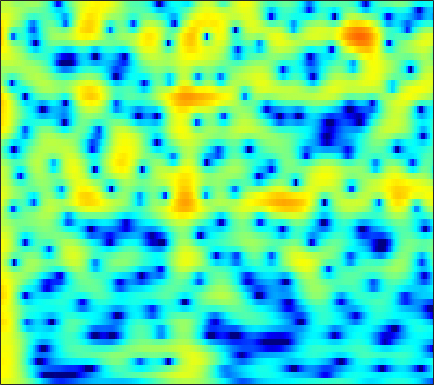

The file beside this chart, header and first rows:
4.7271, 4.65, 4.4946, 4.2795, 4.0741, 3.7467, 3.35, 3.005, 2.4855, 1.8942, 1.2234, 0.66932, -0.13932, -1.0351, -1.7627, -2.8097, -3.9358, -4.8403, -6.0989, -7.4209, -8.7903, -9.8223, -11.185, -12.465
5.601, 5.539, 5.364, 5.08, 4.794, 4.314, 3.716, 3.186, 2.37, 1.419, 0.3247, -0.5969, -1.973, -3.54, -4.859, -6.836, -9.113, -11.07, -14.11, -17.76, -21.95, -24.51, -24.73, -23.13
5.585, 5.584, 5.45, 5.168, 4.86, 4.313, 3.621, 3.004, 2.055, 0.9676, -0.2539, -1.251, -2.668, -4.17, -5.323, -6.852, -8.313, -9.32, -10.49, -11.42, -12.09, -12.44, -12.76, -12.98
5.718, 5.764, 5.668, 5.393, 5.068, 4.471, 3.684, 2.969, 1.841, 0.5065, -1.054, -2.392, -4.428, -6.816, -8.921, -12.34, -16.96, -22.01, -27.57, -21.03, -16.79, -14.71, -12.72, -11.27
5.198, 5.323, 5.316, 5.116, 4.838, 4.301, 3.572, 2.902, 1.847, 0.6066, -0.8069, -1.976, -3.655, -5.436, -6.8, -8.549, -10.08, -10.97, -11.72, -11.93, -11.66, -11.21, -10.38, -9.41
4.999, 5.139, 5.161, 5.002, 4.766, 4.297, 3.651, 3.057, 2.117, 1.01, -0.2588, -1.323, -2.895, -4.666, -6.142, -8.371, -11.03, -13.46, -17.81, -23.97, -22.86, -18.41, -14.26, -11.39
4.737, 4.834, 4.817, 4.635, 4.394, 3.937, 3.334, 2.791, 1.949, 0.9922, -0.07178, -0.933, -2.153, -3.449, -4.46, -5.841, -7.208, -8.167, -9.23, -9.858, -9.922, -9.606, -8.833, -7.88
4.9, 4.953, 4.854, 4.566, 4.229, 3.631, 2.875, 2.218, 1.246, 0.2033, -0.8677, -1.654, -2.649, -3.544, -4.14, -4.832, -5.401, -5.744, -6.088, -6.299, -6.37, -6.324, -6.132, -5.825
6.117, 6.109, 5.879, 5.392, 4.854, 3.899, 2.662, 1.543, -0.2104, -2.244, -4.445, -6.01, -7.523, -7.998, -7.829, -7.361, -6.978, -6.837, -6.857, -7.072, -7.424, -7.712, -7.966, -7.889
6.811, 6.75, 6.434, 5.845, 5.214, 4.098, 2.634, 1.276, -0.9625, -3.816, -7.486, -10.77, -13.87, -12.3, -10.4, -8.585, -7.628, -7.377, -7.614, -8.516, -10.22, -12.3, -17.11, -33.28
6.032, 5.952, 5.644, 5.11, 4.566, 3.658, 2.565, 1.643, 0.3179, -1.045, -2.349, -3.205, -4.095, -4.688, -4.978, -5.233, -5.468, -5.686, -6.088, -6.636, -7.305, -7.84, -8.454, -8.726
5.792, 5.659, 5.288, 4.707, 4.144, 3.249, 2.213, 1.372, 0.2098, -0.932, -1.984, -2.67, -3.418, -3.953, -4.239, -4.508, -4.698, -4.806, -4.928, -5.051, -5.154, -5.21, -5.23, -5.22
6.658, 6.41, 5.871, 5.087, 4.333, 3.106, 1.613, 0.3254, -1.593, -3.645, -5.571, -6.665, -7.35, -7.213, -6.829, -6.259, -5.781, -5.512, -5.256, -5.084, -4.969, -4.873, -4.729, -4.532
7.455, 7.135, 6.497, 5.601, 4.734, 3.286, 1.446, -0.2579, -3.122, -7.016, -12.88, -19.34, -16.96, -11.83, -9.766, -8.198, -7.432, -7.216, -7.233, -7.413, -7.607, -7.663, -7.586, -7.19
7.06, 6.785, 6.247, 5.503, 4.809, 3.705, 2.402, 1.298, -0.2987, -1.945, -3.466, -4.412, -5.33, -5.898, -6.268, -6.88, -7.798, -8.782, -10.61, -13.16, -16.4, -18.43, -17.78, -15.15
6.077, 5.893, 5.508, 4.983, 4.513, 3.794, 2.994, 2.36, 1.486, 0.5989, -0.2724, -0.9166, -1.778, -2.696, -3.433, -4.575, -5.993, -7.274, -9.376, -11.94, -14.69, -16.29, -16.83, -15.84
5.119, 4.942, 4.554, 4.036, 3.598, 2.997, 2.438, 2.073, 1.661, 1.306, 0.9627, 0.6956, 0.2826, -0.2409, -0.7183, -1.461, -2.344, -3.097, -4.207, -5.399, -6.601, -7.445, -8.677, -9.947
4.269, 3.864, 2.995, 1.783, 0.7171, -0.643, -1.478, -1.548, -1.016, -0.2082, 0.5158, 0.9212, 1.256, 1.369, 1.313, 1.073, 0.6762, 0.2897, -0.2986, -0.9536, -1.619, -2.094, -2.742, -3.398
3.696, 3.038, 1.569, -0.7537, -3.327, -8.949, -21.33, -12.99, -6.2, -2.886, -0.9104, 0.05421, 0.8745, 1.334, 1.484, 1.459, 1.232, 0.9515, 0.4754, -0.06636, -0.5885, -0.9366, -1.158, -1.208
4.268, 3.812, 2.894, 1.7, 0.6863, -0.5984, -1.478, -1.747, -1.633, -1.245, -0.8086, -0.4972, -0.1614, 0.03676, 0.08467, -0.01497, -0.3581, -0.7984, -1.694, -2.909, -4.44, -5.6, -6.389, -5.649
5.167, 4.898, 4.348, 3.597, 2.928, 1.939, 0.8677, 0.03561, -1.09, -2.148, -3.005, -3.384, -3.394, -3.025, -2.645, -2.269, -2.211, -2.461, -3.289, -4.853, -7.456, -10.52, -14.86, -11.5
5.218, 5.009, 4.536, 3.824, 3.133, 1.969, 0.4759, -0.9228, -3.343, -6.775, -12.34, -19.1, -14.73, -8.88, -6.364, -4.259, -3.032, -2.529, -2.252, -2.333, -2.569, -2.753, -2.805, -2.372
4.278, 4.116, 3.719, 3.129, 2.557, 1.6, 0.4256, -0.6135, -2.206, -3.946, -5.528, -6.257, -6.155, -5.139, -4.183, -2.996, -2.061, -1.534, -1.027, -0.7072, -0.5273, -0.4163, -0.3519, -0.2844
3.198, 3.054, 2.732, 2.284, 1.876, 1.272, 0.6113, 0.1071, -0.536, -1.1, -1.507, -1.683, -1.718, -1.533, -1.309, -0.942, -0.5668, -0.3063, -0.03934, 0.1418, 0.216, 0.1987, 0.1163, -0.1318
2.609, 2.351, 1.904, 1.372, 0.9607, 0.4564, 0.03859, -0.1953, -0.3984, -0.5002, -0.5057, -0.4487, -0.3218, -0.1382, 0.0208, 0.2571, 0.4981, 0.6686, 0.8457, 0.955, 0.9724, 0.8678, 0.6408, 0.21
2.565, 1.932, 0.8635, -0.3622, -1.27, -2.233, -2.625, -2.534, -2.091, -1.52, -1.01, -0.6857, -0.3299, -0.04664, 0.1736, 0.4777, 0.8094, 1.064, 1.409, 1.698, 1.876, 1.917, 1.776, 1.473
3.069, 1.972, -0.1074, -3.2, -6.643, -14.22, -14.43, -9.197, -5.365, -3.319, -2.238, -1.876, -1.76, -1.851, -1.906, -1.727, -1.138, -0.4828, 0.4873, 1.371, 2.05, 2.438, 2.699, 2.707
4.196, 3.369, 1.909, 0.06388, -1.41, -3.086, -3.658, -3.395, -2.692, -2.245, -2.319, -2.812, -4.232, -6.811, -9.924, -13.8, -9.436, -5.793, -2.477, -0.3238, 1.087, 1.715, 2.238, 2.337
4.688, 4.341, 3.693, 2.928, 2.324, 1.576, 0.9337, 0.5365, 0.05345, -0.4587, -1.15, -1.816, -3.021, -4.563, -5.696, -6.344, -5.278, -3.855, -1.979, -0.5209, 0.4338, 0.7755, 0.8314, 0.416
4.067, 3.902, 3.499, 2.938, 2.434, 1.724, 1.001, 0.5024, -0.1071, -0.5942, -0.974, -1.186, -1.39, -1.492, -1.466, -1.297, -0.9369, -0.5832, -0.1193, 0.2599, 0.415, 0.4062, -0.01168, -0.7848
3.452, 3.22, 2.696, 1.914, 1.185, 0.01795, -1.262, -2.227, -3.251, -3.726, -3.501, -3.036, -2.221, -1.386, -0.8349, -0.1991, 0.2979, 0.581, 0.8349, 0.9163, 0.8283, 0.6581, 0.3193, -0.1779
3.407, 3.06, 2.32, 1.238, 0.1576, -1.744, -4.411, -7.244, -13.12, -17.68, -10.5, -6.916, -3.821, -1.763, -0.6631, 0.41, 1.097, 1.393, 1.546, 1.43, 1.106, 0.6978, 0.1727, -0.3461
3.28, 2.928, 2.216, 1.243, 0.332, -1.096, -2.785, -4.133, -5.675, -6.068, -4.94, -3.594, -1.79, -0.273, 0.6377, 1.518, 2.046, 2.191, 2.062, 1.526, 0.5946, -0.4964, -2.375, -4.642
1.87, 1.491, 0.807, -0.05464, -0.7302, -1.587, -2.237, -2.529, -2.587, -2.253, -1.584, -0.9589, -0.02739, 0.8535, 1.452, 2.047, 2.38, 2.45, 2.227, 1.61, 0.5188, -0.6555, -2.998, -6.303
-0.4761, -1.088, -2.279, -3.843, -5.164, -6.761, -7.424, -7.06, -5.824, -4.348, -2.95, -1.976, -0.8389, 0.1404, 0.7476, 1.41, 1.868, 2.074, 2.156, 2.014, 1.614, 1.259, 0.6553, 0.1603
-1.558, -2.37, -4.096, -6.74, -9.71, -16.45, -24.74, -15.86, -10.27, -7.186, -5.072, -3.851, -2.5, -1.348, -0.6152, 0.2414, 0.9529, 1.367, 1.792, 2.062, 2.203, 2.211, 2.213, 2.189
0.1996, -0.4143, -1.577, -3.086, -4.32, -5.857, -6.828, -7.039, -6.86, -6.386, -5.773, -5.22, -4.276, -3.178, -2.289, -1.153, -0.1382, 0.5169, 1.219, 1.74, 2.135, 2.308, 2.461, 2.507
3.595, 3.146, 2.335, 1.313, 0.433, -0.8372, -2.238, -3.383, -5.107, -7.128, -9.305, -10.24, -9.3, -6.837, -4.965, -2.892, -1.303, -0.368, 0.5779, 1.247, 1.645, 1.865, 1.929, 1.856
6.181, 5.781, 5.061, 4.128, 3.282, 1.942, 0.3242, -1.135, -3.499, -6.635, -10.82, -13.67, -12.06, -8.243, -6.012, -3.902, -2.428, -1.626, -0.8411, -0.3376, -0.09091, -0.04764, -0.1712, -0.5193
6.831, 6.462, 5.802, 4.956, 4.207, 3.035, 1.725, 0.6395, -0.8887, -2.384, -3.697, -4.384, -4.844, -4.857, -4.674, -4.398, -4.16, -4.044, -3.957, -3.955, -3.887, -3.982, -4.144, -4.546
6.939, 6.582, 5.95, 5.155, 4.459, 3.427, 2.29, 1.391, 0.177, -1.006, -2.104, -2.845, -3.746, -4.539, -5.157, -5.991, -6.954, -7.721, -8.753, -9.414, -9.336, -9.046, -8.431, -8.112
7.283, 6.888, 6.2, 5.344, 4.593, 3.485, 2.252, 1.275, -0.04804, -1.378, -2.597, -3.449, -4.443, -5.388, -6.162, -7.475, -9.415, -11.53, -16.1, -24.82, -20, -14.76, -11.36, -9.524
7.733, 7.224, 6.377, 5.336, 4.452, 3.108, 1.583, 0.3158, -1.593, -3.65, -5.612, -6.692, -7.183, -6.948, -6.682, -6.671, -7.105, -7.794, -8.903, -9.632, -9.156, -8.364, -7.016, -6.148
7.168, 6.44, 5.276, 3.948, 2.893, 1.435, -0.1324, -1.456, -3.701, -7.016, -12.97, -24.61, -15.71, -8.886, -6.317, -4.226, -3.023, -2.506, -2.068, -1.702, -1.497, -1.252, -1.059, -1.001
4.205, 3.09, 1.155, -1.155, -2.932, -4.604, -4.924, -4.764, -4.603, -4.797, -5.152, -5.163, -4.524, -3.234, -2.218, -0.9588, 0.007005, 0.5725, 1.099, 1.426, 1.643, 1.737, 1.713, 1.606
1.251, 0.07132, -2.321, -6.165, -10.84, -18.8, -11.11, -7.433, -4.635, -2.983, -1.9, -1.256, -0.5137, 0.1764, 0.6732, 1.254, 1.716, 1.981, 2.22, 2.292, 2.284, 2.148, 1.933, 1.624
0.5261, 0.1645, -0.6312, -1.635, -2.331, -2.814, -2.563, -2.042, -1.199, -0.3729, 0.3329, 0.7657, 1.25, 1.62, 1.846, 2.052, 2.163, 2.163, 2.066, 1.859, 1.473, 1.099, 0.5071, -0.2055
1.042, 1.248, 1.314, 1.237, 1.154, 1.073, 1.08, 1.137, 1.272, 1.434, 1.584, 1.674, 1.752, 1.773, 1.736, 1.633, 1.451, 1.252, 0.8739, 0.3729, -0.333, -0.945, -2.016, -3.339
2.39, 2.64, 2.803, 2.827, 2.781, 2.658, 2.486, 2.346, 2.158, 1.939, 1.693, 1.494, 1.194, 0.8865, 0.6344, 0.3045, -0.07045, -0.3618, -0.8306, -1.426, -2.194, -2.888, -4.191, -5.96
4.245, 4.266, 4.148, 3.911, 3.669, 3.294, 2.869, 2.532, 2.04, 1.488, 0.8736, 0.376, -0.3292, -1.055, -1.559, -2.127, -2.513, -2.696, -2.844, -3.055, -3.339, -3.742, -4.593, -5.839
6.081, 5.702, 5.07, 4.326, 3.735, 2.961, 2.254, 1.745, 1.044, 0.2784, -0.6411, -1.492, -2.846, -4.484, -5.763, -7.261, -7.689, -7.227, -6.015, -4.773, -3.911, -3.586, -3.394, -3.562
7.319, 6.388, 4.886, 3.128, 1.774, 0.2021, -0.7675, -1.097, -1.292, -1.619, -2.344, -3.252, -5.047, -7.7, -10.74, -17.97, -24.3, -14.58, -9.096, -5.788, -3.685, -2.519, -1.496, -0.9117
7.682, 6.31, 3.84, 0.3021, -3.554, -12.35, -13.18, -7.814, -4.614, -3.508, -3.585, -4.156, -5.443, -7.06, -8.229, -9.247, -8.954, -7.981, -5.99, -4.019, -2.208, -1.13, -0.05092, 0.6829
7.523, 6.428, 4.588, 2.335, 0.4762, -1.721, -2.777, -2.797, -2.587, -2.754, -3.58, -4.688, -6.937, -10.12, -12.82, -13.83, -10.83, -8.295, -5.544, -3.373, -1.786, -0.9235, -0.0611, 0.4166
6.418, 5.943, 5.148, 4.216, 3.472, 2.508, 1.632, 1.023, 0.1852, -0.793, -2.078, -3.357, -5.572, -8.416, -10.62, -11.44, -9.045, -6.981, -4.698, -3.112, -2.011, -1.43, -1.07, -1.094
4.227, 4.318, 4.232, 3.946, 3.635, 3.128, 2.554, 2.084, 1.407, 0.6508, -0.1931, -0.8768, -1.789, -2.629, -3.068, -3.321, -3.213, -2.939, -2.477, -2.132, -1.961, -1.992, -2.271, -2.796
2.393, 2.845, 3.123, 3.125, 3, 2.714, 2.344, 2.046, 1.646, 1.252, 0.8758, 0.6123, 0.2772, -0.01362, -0.2022, -0.3983, -0.5572, -0.6753, -0.9184, -1.229, -1.741, -2.301, -3.223, -4.377
2.455, 2.728, 2.784, 2.562, 2.261, 1.769, 1.284, 0.9956, 0.77, 0.7386, 0.8434, 0.9612, 1.108, 1.221, 1.25, 1.214, 1.088, 0.9019, 0.5075, -0.08177, -0.9378, -1.804, -3.343, -5.489
